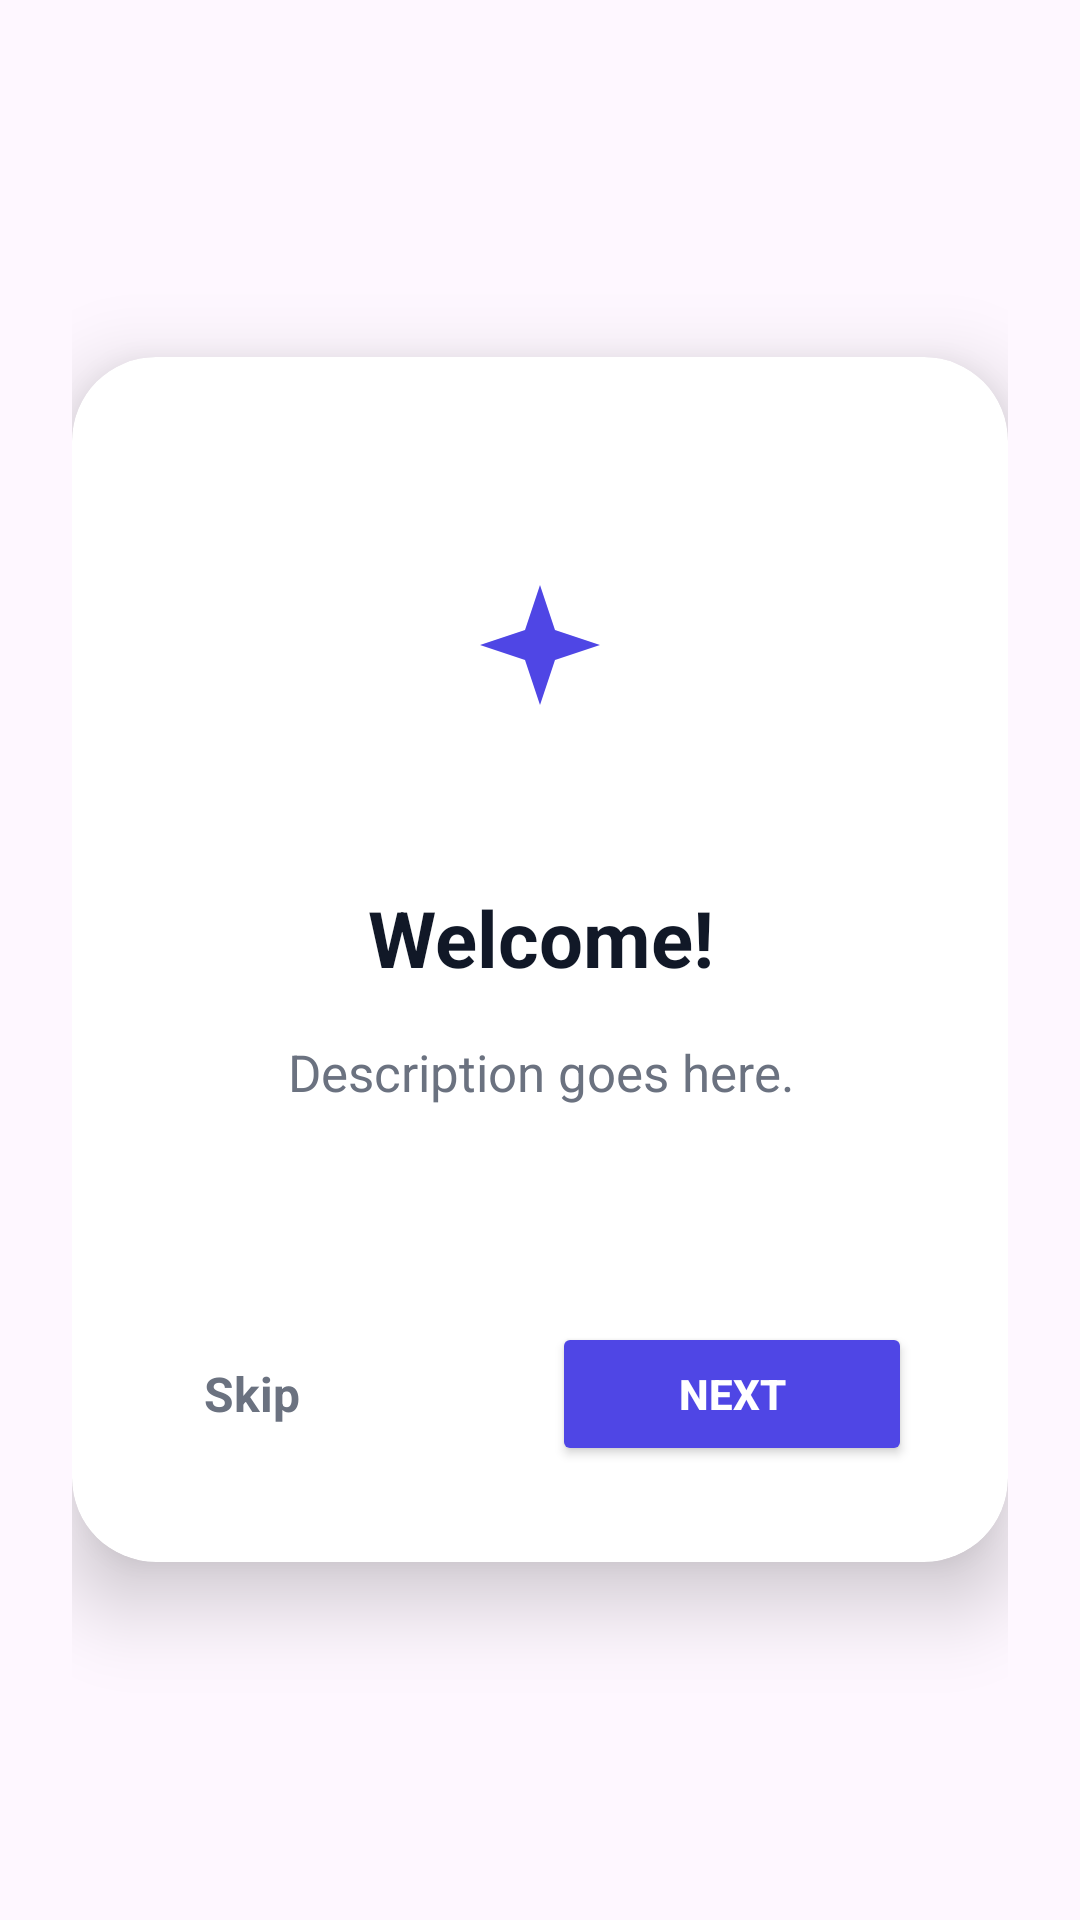

This screen was rendered from an Android layout file. Write that file and the resources it references.
<!-- AndroidManifest.xml: application theme Theme.DailyVerse -->
<!-- res/layout/dialog_tutorial.xml -->
<?xml version="1.0" encoding="utf-8"?>
<FrameLayout xmlns:android="http://schemas.android.com/apk/res/android"
    xmlns:app="http://schemas.android.com/apk/res-auto"
    android:layout_width="match_parent"
    android:layout_height="match_parent"
    android:clickable="true"
    android:focusable="true"
    android:padding="24dp">

    <androidx.cardview.widget.CardView
        android:id="@+id/cardTutorial"
        android:layout_width="match_parent"
        android:layout_height="wrap_content"
        android:layout_gravity="center"
        app:cardCornerRadius="28dp"
        app:cardElevation="16dp"
        app:cardBackgroundColor="@android:color/white">

        <LinearLayout
            android:layout_width="match_parent"
            android:layout_height="wrap_content"
            android:orientation="vertical"
            android:paddingHorizontal="32dp"
            android:paddingTop="48dp"
            android:paddingBottom="32dp">

            
            <FrameLayout
                android:layout_width="96dp"
                android:layout_height="96dp"
                android:layout_gravity="center_horizontal"
                android:background="@drawable/bg_color_circle_base"
                android:padding="24dp"
                android:layout_marginBottom="32dp">
                <ImageView
                    android:id="@+id/imgTutorialIcon"
                    android:layout_width="match_parent"
                    android:layout_height="match_parent"
                    android:src="@drawable/ic_sparkles"
                    app:tint="@color/brand_primary"/>
            </FrameLayout>

            
            <TextView
                android:id="@+id/tvTutorialTitle"
                android:layout_width="match_parent"
                android:layout_height="wrap_content"
                android:text="Welcome!"
                android:gravity="center"
                android:textSize="26sp"
                android:textStyle="bold"
                android:textColor="@color/text_primary"
                android:layout_marginBottom="16dp"/>

            
            <TextView
                android:id="@+id/tvTutorialDesc"
                android:layout_width="match_parent"
                android:layout_height="wrap_content"
                android:text="Description goes here."
                android:gravity="center"
                android:textSize="17sp"
                android:textColor="@color/text_secondary"
                android:lineSpacingMultiplier="1.3"
                android:layout_marginBottom="40dp"/>

            
            <LinearLayout
                android:id="@+id/layoutIndicators"
                android:layout_width="wrap_content"
                android:layout_height="wrap_content"
                android:layout_gravity="center"
                android:orientation="horizontal"
                android:layout_marginBottom="32dp"/>

            
            <RelativeLayout
                android:layout_width="match_parent"
                android:layout_height="wrap_content">

                <TextView
                    android:id="@+id/btnSkip"
                    android:layout_width="wrap_content"
                    android:layout_height="wrap_content"
                    android:layout_centerVertical="true"
                    android:layout_alignParentStart="true"
                    android:text="Skip"
                    android:textColor="@color/text_secondary"
                    android:textSize="16sp"
                    android:padding="12dp"
                    android:textStyle="bold"
                    android:background="?attr/selectableItemBackgroundBorderless"/>

                <Button
                    android:id="@+id/btnNext"
                    android:layout_width="wrap_content"
                    android:layout_height="wrap_content"
                    android:layout_alignParentEnd="true"
                    android:layout_centerVertical="true"
                    android:text="Next"
                    android:textColor="@android:color/white"
                    android:textStyle="bold"
                    android:backgroundTint="@color/brand_primary"
                    app:cornerRadius="24dp"
                    android:paddingHorizontal="32dp"
                    android:paddingVertical="12dp"
                    android:minWidth="120dp"/>
            </RelativeLayout>

        </LinearLayout>
    </androidx.cardview.widget.CardView>
</FrameLayout>
<!-- resources referenced by this layout -->
<resources>
  <color name="brand_primary">#4F46E5</color>
  <color name="text_primary">#111827</color>
  <color name="text_secondary">#6B7280</color>
  <!-- drawable bg_color_circle_base (drawable) -->
  <?xml version="1.0" encoding="utf-8"?>
  <shape xmlns:android="http://schemas.android.com/apk/res/android"
      android:shape="oval">
  
      <size android:width="44dp" android:height="44dp"/>
      <solid android:color="@android:color/transparent"/>
  
  </shape>
  <!-- drawable ic_sparkles (drawable) -->
  <vector xmlns:android="http://schemas.android.com/apk/res/android"
      android:width="24dp"
      android:height="24dp"
      android:viewportWidth="24"
      android:viewportHeight="24">
      <path
          android:fillColor="#000000"
          android:pathData="M12,2L14.5,9.5L22,12L14.5,14.5L12,22L9.5,14.5L2,12L9.5,9.5L12,2Z" />
  </vector>
  <style name="Theme.DailyVerse" parent="Base.Theme.DailyVerse" />
  <style name="Base.Theme.DailyVerse" parent="Theme.Material3.DayNight.NoActionBar">
          
          
      </style>
</resources>
